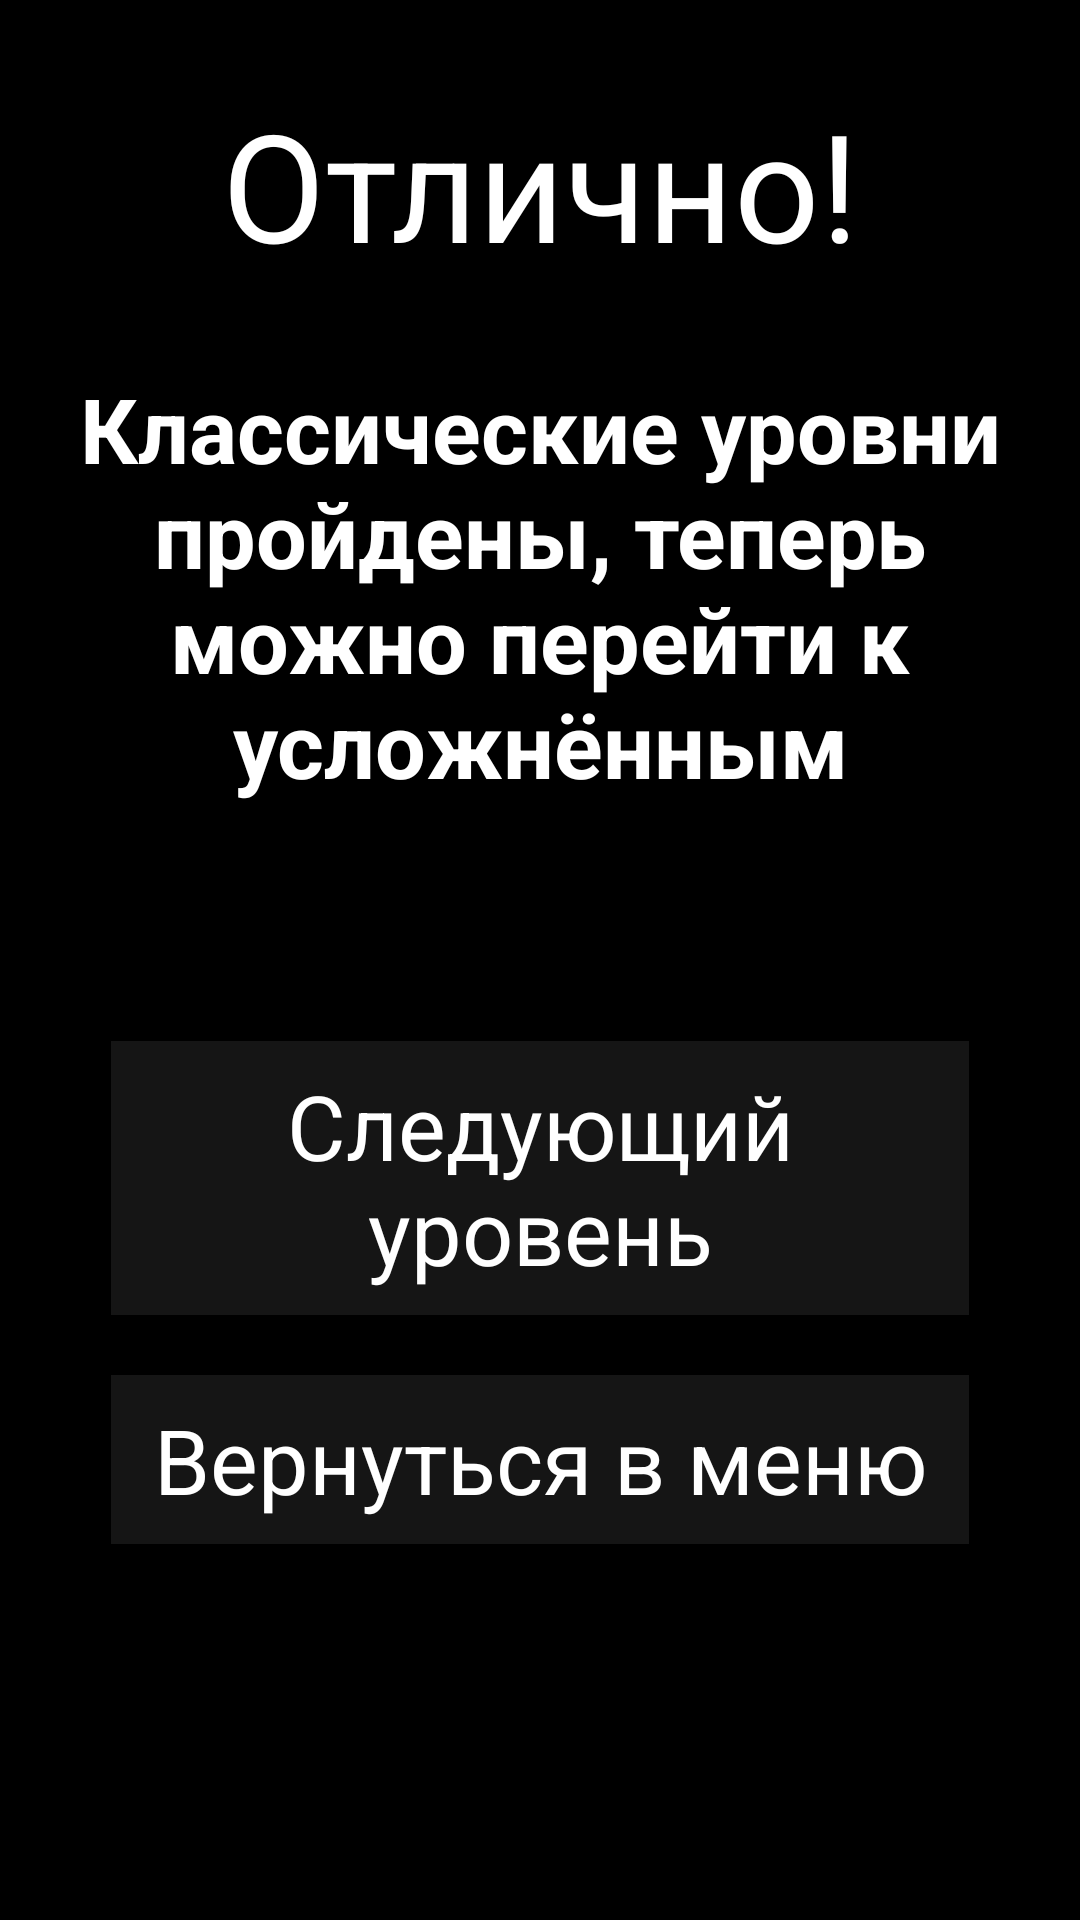

Produce the Android XML layout that renders to this screen, including the resource entries it uses.
<!-- AndroidManifest.xml: application theme Theme.TryHard -->
<!-- res/layout/activity_level_final.xml -->
<?xml version="1.0" encoding="utf-8"?>
<androidx.constraintlayout.widget.ConstraintLayout xmlns:android="http://schemas.android.com/apk/res/android"
    xmlns:app="http://schemas.android.com/apk/res-auto"
    xmlns:tools="http://schemas.android.com/tools"
    android:layout_width="match_parent"
    android:layout_height="match_parent"
    android:background="#000000"
    tools:context=".LevelFinal">

    <LinearLayout
        android:id="@+id/mainLayout"
        android:layout_width="match_parent"
        android:layout_height="match_parent"
        android:orientation="vertical"
        android:padding="20sp">

        <TextView
            android:layout_width="match_parent"
            android:layout_height="wrap_content"
            android:padding="8dp"
            android:text="Отлично!"
            android:textSize="50sp"
            android:gravity="center"
            android:layout_marginBottom="20sp"
            android:textColor="#FFFFFF"
            app:fontFamily="@font/mainfont"/>

        <TextView
            android:layout_width="match_parent"
            android:layout_height="wrap_content"
            android:textSize="30sp"
            android:gravity="center"
            android:text="Классические уровни пройдены, теперь можно перейти к усложнённым"
            android:textColor="#FFFFFF"
            app:fontFamily="@font/mainfont"
            android:textStyle="bold" />


        <LinearLayout
            android:layout_width="match_parent"
            android:layout_height="wrap_content"
            android:paddingLeft="17dp"
            android:paddingTop="2dp"
            android:paddingRight="17dp"
            android:paddingBottom="8dp"
            android:gravity="center_horizontal|center_vertical"
            android:orientation="vertical"
            android:layout_weight="1">
            <TextView
                android:id="@+id/buttonNext"
                android:layout_width="match_parent"
                android:layout_height="wrap_content"
                android:padding="8dp"
                android:text="Следующий уровень"
                android:textSize="30sp"
                android:gravity="center"
                android:background="#15FFFFFF"
                android:layout_marginBottom="20sp"
                android:textColor="#FFFFFF"
                app:fontFamily="@font/mainfont"/>
            <TextView
                android:id="@+id/buttonToMenu"
                android:layout_width="match_parent"
                android:layout_height="wrap_content"
                android:padding="8dp"
                android:text="Вернутьcя в меню"
                android:textSize="30sp"
                android:gravity="center"
                android:background="#15FFFFFF"
                android:layout_marginBottom="20sp"
                android:textColor="#FFFFFF"
                app:fontFamily="@font/mainfont"/>
        </LinearLayout>
    </LinearLayout>

</androidx.constraintlayout.widget.ConstraintLayout>
<!-- resources referenced by this layout -->
<resources>
  <style name="Theme.TryHard" parent="Theme.MaterialComponents.DayNight.NoActionBar">
          
          <item name="colorPrimary">@color/purple_500</item>
          <item name="colorPrimaryVariant">@color/purple_700</item>
          <item name="colorOnPrimary">@color/white</item>
          
          <item name="colorSecondary">@color/teal_200</item>
          <item name="colorSecondaryVariant">@color/teal_700</item>
          <item name="colorOnSecondary">@color/black</item>
          
          <item name="android:statusBarColor" tools:targetApi="l">?attr/colorPrimaryVariant</item>
          
      </style>
  <!-- not gathered from this repository: default colours our renderer supplied (Android Studio template values) -->
  <color name="purple_500">#FF6200EE</color>
  <color name="purple_700">#FF3700B3</color>
  <color name="teal_200">#FF03DAC5</color>
  <color name="teal_700">#FF018786</color>
  <color name="black">#FF000000</color>
  <color name="white">#FFFFFFFF</color>
</resources>
